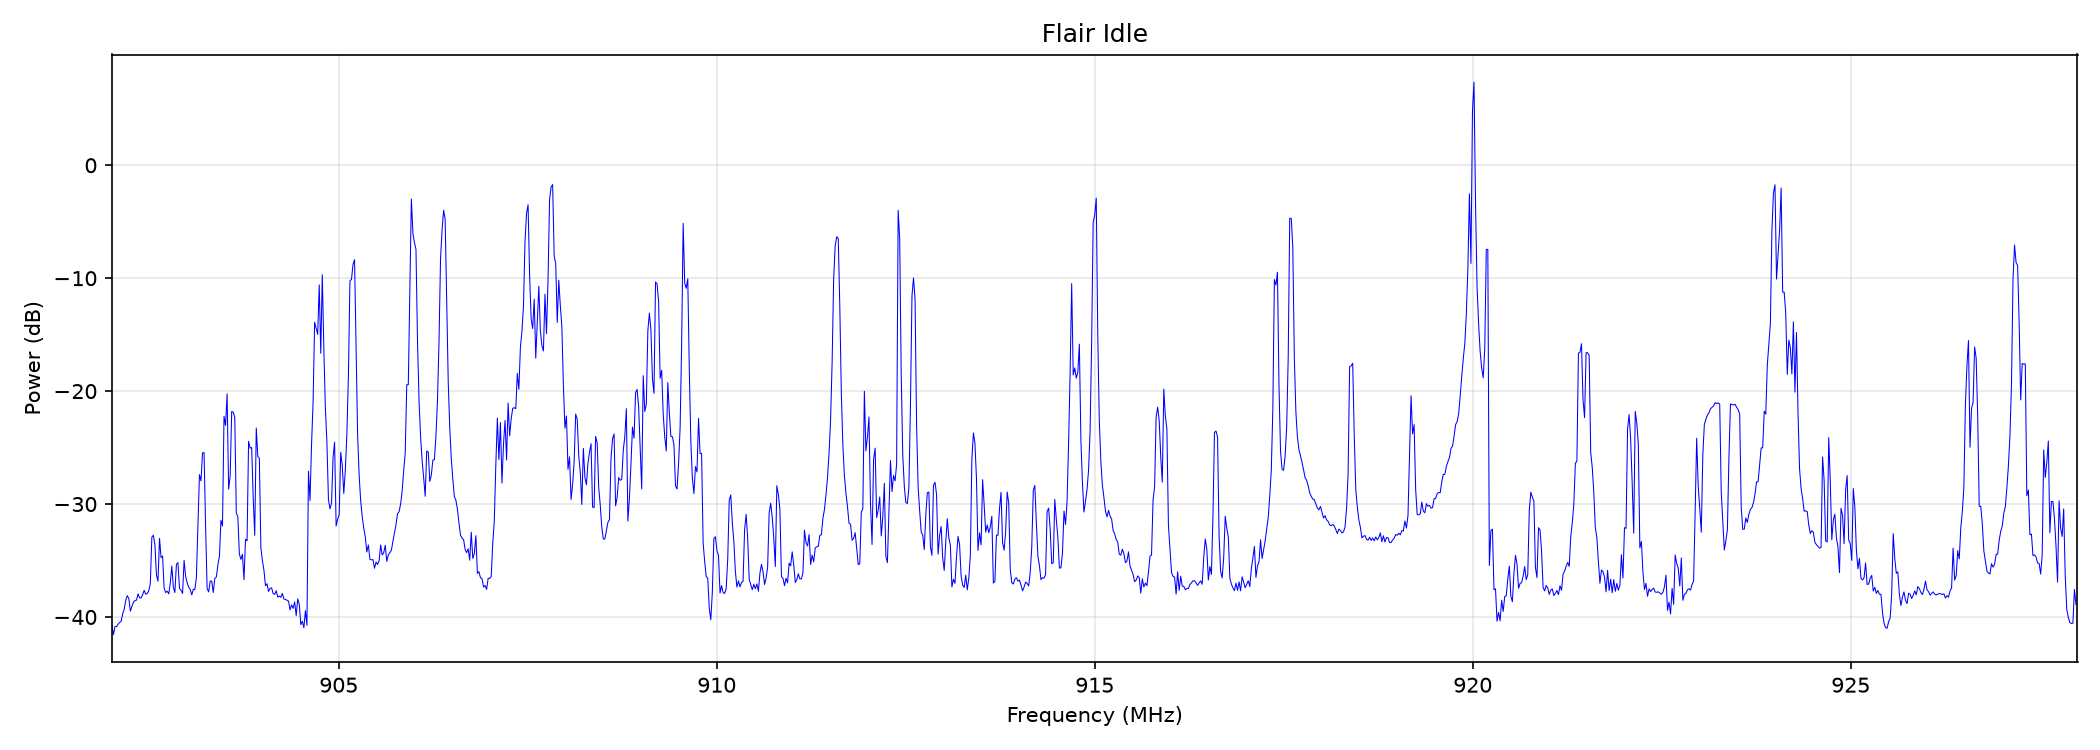

The file beside this chart, header and first rows:
2026-09-10, 21:18:54, 902000000, 904600000, 20312.50, 64, -42.58, -44.29, -42.60, -42.45, -41.03, -42.57, -42.72, -40.68, -41.38, -41.39, -40.71, -40.41, -41.58, -40.24, -39.64, -40.11, -40.79, -39.19
2026-09-10, 21:18:54, 904600000, 907200000, 20312, 64, -42.37, -41.56, -42.61, -42.62, -43.32, -43.00, -42.12, -42.23, -41.45, -40.47, -40.33, -40.43, -39.63, -40.18, -40.42, -39.31, -39.71, -40.64
2026-09-10, 21:18:54, 907200000, 909800000, 20312, 64, -42.04, -42.21, -42.02, -42.22, -41.91, -42.36, -41.72, -40.16, -40.62, -40.83, -39.45, -39.93, -39.18, -39.46, -38.51, -39.10, -38.12, -39.47
2026-09-10, 21:18:54, 909800000, 912400000, 20312, 64, -42.47, -42.21, -43.12, -42.97, -41.76, -41.38, -41.99, -40.24, -40.75, -40.17, -40.41, -41.13, -39.99, -39.47, -39.13, -38.15, -39.00, -38.70
2026-09-10, 21:18:54, 912400000, 915000000, 20312, 64, -41.72, -42.84, -42.84, -41.17, -41.51, -41.40, -41.27, -40.65, -41.05, -40.25, -40.59, -40.17, -40.00, -39.26, -39.25, -40.13, -39.10, -38.55
2026-09-10, 21:18:54, 915000000, 917600000, 20312, 64, -25.41, -25.29, -36.63, -40.68, -40.91, -41.85, -41.58, -41.42, -41.04, -41.19, -41.10, -41.24, -39.80, -39.62, -38.73, -39.39, -40.23, -39.26
2026-09-10, 21:18:54, 917600000, 920200000, 20312, 64, -43.37, -41.51, -42.49, -42.26, -41.87, -41.78, -40.70, -41.76, -40.51, -41.16, -39.95, -41.02, -39.77, -40.00, -39.57, -39.56, -39.71, -38.64
2026-09-10, 21:18:54, 920200000, 922800000, 20312, 64, -42.86, -43.27, -42.21, -43.05, -41.69, -42.24, -42.48, -40.88, -41.26, -40.86, -40.31, -41.08, -39.83, -39.84, -39.08, -39.33, -39.73, -39.56
2026-09-10, 21:18:54, 922800000, 925400000, 20312, 64, -42.14, -43.22, -43.15, -42.98, -41.87, -41.88, -42.21, -42.14, -42.29, -41.88, -40.09, -40.64, -41.11, -40.84, -40.98, -38.95, -39.47, -38.28
2026-09-10, 21:18:54, 925400000, 928000000, 20312, 64, -41.64, -43.35, -42.78, -42.78, -41.28, -41.70, -41.82, -41.43, -40.94, -41.44, -40.77, -39.54, -40.87, -40.29, -39.01, -40.12, -40.16, -39.61
2026-09-10, 21:18:55, 902000000, 904600000, 20312, 64, -42.21, -42.42, -42.75, -40.85, -41.57, -42.48, -42.37, -41.44, -41.66, -41.05, -40.83, -39.35, -41.01, -40.20, -40.69, -39.34, -40.63, -39.21
2026-09-10, 21:18:55, 904600000, 907200000, 20312, 64, -41.64, -42.44, -43.83, -43.77, -42.31, -40.91, -41.70, -41.88, -41.60, -41.51, -39.98, -40.29, -41.12, -39.23, -38.68, -38.98, -39.33, -40.48
2026-09-10, 21:18:55, 907200000, 909800000, 20312, 64, -41.22, -42.95, -41.48, -41.78, -42.66, -42.09, -41.31, -40.46, -40.34, -39.77, -39.94, -40.18, -39.92, -39.92, -38.89, -38.90, -38.82, -39.45
2026-09-10, 21:18:55, 909800000, 912400000, 20312, 64, -41.65, -41.78, -41.06, -41.96, -41.54, -40.75, -41.21, -40.91, -40.29, -39.29, -41.12, -39.37, -38.62, -39.47, -38.30, -38.70, -39.05, -38.74
2026-09-10, 21:18:55, 912400000, 915000000, 20312, 64, -43.12, -42.35, -41.75, -42.84, -42.34, -41.13, -41.90, -41.49, -41.20, -40.40, -41.09, -39.25, -41.18, -39.69, -39.60, -39.65, -39.87, -38.63
2026-09-10, 21:18:55, 915000000, 917600000, 20312, 64, -41.04, -43.01, -42.40, -41.56, -41.40, -42.59, -41.22, -40.84, -40.70, -41.40, -40.14, -41.04, -39.17, -40.55, -38.35, -40.15, -39.50, -39.44
2026-09-10, 21:18:55, 917600000, 920200000, 20312, 64, -42.72, -42.14, -42.48, -41.99, -42.59, -41.56, -41.65, -41.51, -40.41, -41.61, -40.06, -41.56, -40.52, -40.22, -40.94, -40.30, -38.91, -39.55
2026-09-10, 21:18:55, 920200000, 922800000, 20312, 64, -42.59, -42.06, -42.51, -42.32, -41.52, -41.37, -40.75, -40.92, -41.84, -39.89, -40.82, -39.90, -40.39, -39.40, -39.62, -38.37, -39.58, -39.92
2026-09-10, 21:18:55, 922800000, 925400000, 20312, 64, -43.68, -43.00, -42.46, -41.76, -41.75, -42.19, -41.79, -41.30, -40.95, -41.50, -40.66, -40.65, -40.26, -38.97, -41.01, -39.66, -40.41, -39.44
2026-09-10, 21:18:55, 925400000, 928000000, 20312, 64, -42.95, -42.73, -42.31, -42.50, -41.96, -41.12, -41.83, -42.34, -41.29, -42.30, -41.20, -41.55, -40.87, -40.76, -39.93, -39.62, -40.96, -40.00
2026-09-10, 21:18:56, 902000000, 904600000, 20312, 128, -42.23, -42.58, -41.78, -41.26, -40.68, -42.38, -41.69, -41.35, -41.60, -40.90, -40.22, -39.93, -40.78, -40.39, -40.07, -39.85, -39.34, -39.07
2026-09-10, 21:18:56, 904600000, 907200000, 20312, 128, -41.81, -42.91, -41.51, -42.41, -42.02, -41.88, -41.62, -41.83, -40.85, -41.01, -40.11, -40.42, -39.83, -40.08, -39.64, -39.78, -39.03, -39.07
2026-09-10, 21:18:56, 907200000, 909800000, 20312, 128, -41.79, -42.04, -42.22, -42.03, -42.01, -41.39, -40.30, -41.04, -40.38, -40.90, -39.67, -40.08, -39.68, -39.99, -38.53, -39.54, -38.46, -38.83
2026-09-10, 21:18:56, 909800000, 912400000, 20312, 128, -42.70, -41.61, -41.83, -41.88, -41.85, -41.68, -41.22, -40.85, -40.46, -40.19, -40.09, -39.78, -40.78, -39.30, -39.19, -38.41, -39.78, -38.71
2026-09-10, 21:18:56, 912400000, 915000000, 20312, 128, -41.77, -42.12, -42.97, -42.11, -41.59, -41.15, -41.00, -40.90, -41.40, -41.16, -40.55, -39.25, -40.82, -39.60, -39.44, -39.52, -39.89, -38.39
2026-09-10, 21:18:56, 915000000, 917600000, 20312, 128, -42.93, -43.02, -41.88, -42.24, -41.46, -41.16, -41.94, -41.75, -41.13, -41.01, -39.87, -40.48, -39.64, -39.65, -38.79, -39.45, -39.44, -39.07
2026-09-10, 21:18:56, 917600000, 920200000, 20312, 128, -41.84, -42.08, -42.15, -41.31, -42.06, -41.65, -40.91, -40.82, -39.98, -40.53, -39.70, -40.02, -40.13, -40.12, -39.78, -39.94, -39.56, -39.73
2026-09-10, 21:18:56, 920200000, 922800000, 20312, 128, -42.10, -42.47, -42.34, -41.66, -42.05, -41.44, -41.57, -41.73, -40.97, -39.95, -41.33, -39.62, -39.89, -39.14, -39.36, -39.59, -39.44, -38.59
2026-09-10, 21:18:56, 922800000, 925400000, 20312, 128, -42.48, -42.54, -42.30, -41.56, -42.75, -42.49, -42.60, -41.19, -41.15, -40.80, -40.86, -40.50, -40.16, -39.50, -39.88, -39.66, -39.90, -38.60
2026-09-10, 21:18:56, 925400000, 928000000, 20312, 128, -42.72, -42.77, -41.99, -42.22, -42.52, -42.70, -41.72, -41.94, -41.76, -41.08, -41.10, -40.73, -40.00, -40.39, -39.67, -38.87, -40.14, -39.05
2026-09-10, 21:18:57, 902000000, 904600000, 20312, 128, -42.35, -42.07, -42.30, -42.24, -41.32, -41.21, -41.77, -41.53, -41.55, -41.09, -41.60, -40.19, -40.32, -40.11, -39.85, -39.56, -39.91, -38.93
2026-09-10, 21:18:57, 904600000, 907200000, 20312, 128, -41.31, -42.35, -42.48, -41.96, -42.29, -42.47, -41.82, -40.93, -41.59, -40.87, -39.85, -39.88, -40.04, -40.62, -39.54, -39.10, -39.64, -39.28
2026-09-10, 21:18:57, 907200000, 909800000, 20312, 128, -41.39, -42.61, -41.94, -42.04, -41.54, -41.86, -41.24, -40.72, -40.96, -40.43, -40.27, -40.33, -39.90, -39.43, -39.28, -39.50, -38.32, -38.82
2026-09-10, 21:18:57, 909800000, 912400000, 20312, 128, -42.44, -41.91, -42.86, -42.05, -41.42, -42.08, -41.43, -40.39, -41.00, -40.10, -41.20, -40.61, -40.33, -39.94, -40.22, -38.52, -39.15, -39.16
2026-09-10, 21:18:57, 912400000, 915000000, 20312, 128, -42.03, -42.64, -42.40, -41.74, -41.22, -42.26, -41.31, -41.35, -40.27, -40.58, -40.03, -39.28, -40.33, -39.43, -40.15, -39.66, -39.32, -38.18
2026-09-10, 21:18:57, 915000000, 917600000, 20312, 128, -42.31, -42.93, -41.75, -42.45, -40.98, -42.54, -41.02, -42.03, -41.01, -40.41, -40.44, -40.10, -39.48, -40.19, -39.07, -39.02, -39.79, -38.73
2026-09-10, 21:18:57, 917600000, 920200000, 20312, 128, -42.58, -42.43, -42.42, -42.09, -42.20, -42.06, -40.87, -40.27, -41.35, -40.77, -40.64, -40.41, -40.42, -39.93, -39.66, -39.29, -39.63, -39.58
2026-09-10, 21:18:57, 920200000, 922800000, 20312, 128, -42.86, -42.50, -42.27, -42.58, -43.07, -41.38, -41.88, -40.86, -41.81, -40.51, -41.29, -40.04, -40.40, -39.34, -40.05, -39.31, -40.09, -39.39
2026-09-10, 21:18:57, 922800000, 925400000, 20312, 128, -42.29, -42.60, -41.78, -41.65, -41.89, -42.62, -41.64, -41.53, -41.08, -41.48, -40.31, -40.08, -40.95, -39.75, -40.81, -40.37, -39.16, -39.19
2026-09-10, 21:18:57, 925400000, 928000000, 20312, 128, -41.94, -42.77, -42.45, -42.23, -41.96, -41.58, -42.66, -41.28, -41.42, -41.44, -41.23, -40.71, -40.96, -39.69, -39.97, -39.90, -39.76, -39.12
2026-09-10, 21:18:58, 902000000, 904600000, 20312, 64, -42.70, -42.21, -42.20, -42.36, -42.21, -41.08, -41.29, -41.73, -41.09, -41.64, -40.72, -40.19, -40.97, -40.41, -39.69, -40.11, -40.02, -38.17
2026-09-10, 21:18:58, 904600000, 907200000, 20312, 64, -43.04, -42.02, -41.80, -42.63, -42.54, -41.63, -42.17, -42.07, -41.71, -39.86, -39.87, -40.28, -39.66, -39.76, -40.86, -40.28, -39.78, -39.36
2026-09-10, 21:18:58, 907200000, 909800000, 20312, 64, -42.39, -41.99, -41.70, -42.03, -41.85, -41.34, -40.73, -41.77, -41.02, -40.87, -39.82, -41.40, -39.44, -38.69, -39.51, -38.83, -38.96, -39.53
2026-09-10, 21:18:58, 909800000, 912400000, 20312, 64, -42.28, -41.51, -42.74, -41.74, -41.70, -41.73, -41.83, -41.96, -40.87, -38.99, -40.35, -40.32, -40.06, -39.87, -39.83, -39.27, -39.17, -38.71
2026-09-10, 21:18:58, 912400000, 915000000, 20312, 64, -42.20, -42.27, -42.53, -42.00, -42.06, -41.78, -41.81, -41.77, -41.30, -40.83, -40.55, -39.97, -40.51, -39.37, -38.93, -39.85, -39.51, -38.18
2026-09-10, 21:18:58, 915000000, 917600000, 20312, 64, -42.55, -42.47, -42.67, -42.70, -41.38, -42.87, -40.55, -41.52, -41.13, -40.46, -40.94, -41.49, -39.11, -40.32, -40.13, -40.38, -39.49, -39.20
2026-09-10, 21:18:58, 917600000, 920200000, 20312, 64, -41.71, -42.37, -42.49, -42.26, -41.13, -42.50, -41.25, -41.11, -40.53, -40.62, -40.35, -39.73, -38.44, -39.77, -39.95, -39.13, -39.02, -38.53
2026-09-10, 21:18:58, 920200000, 922800000, 20312, 64, -41.81, -42.02, -42.16, -41.73, -42.34, -42.49, -41.75, -40.33, -40.84, -40.19, -40.45, -39.00, -41.18, -39.03, -39.83, -39.33, -39.09, -38.72
2026-09-10, 21:18:58, 922800000, 925400000, 20312, 64, -42.55, -41.87, -42.69, -41.91, -42.11, -42.45, -41.04, -41.05, -40.59, -42.23, -40.38, -39.39, -40.65, -39.28, -39.87, -39.49, -39.75, -39.40
2026-09-10, 21:18:58, 925400000, 928000000, 20312, 64, -42.82, -42.41, -42.22, -42.17, -42.70, -41.73, -43.09, -42.55, -42.03, -40.64, -41.73, -40.23, -40.60, -40.11, -39.85, -40.01, -39.95, -39.08
2026-09-10, 21:18:59, 902000000, 904600000, 20312, 128, -42.65, -41.95, -42.56, -41.81, -41.99, -42.33, -41.96, -40.99, -41.30, -40.67, -40.84, -40.04, -40.48, -39.86, -39.93, -39.97, -39.87, -38.65
2026-09-10, 21:18:59, 904600000, 907200000, 20312, 128, -42.08, -42.58, -41.99, -41.66, -41.71, -41.44, -41.47, -41.53, -41.08, -41.26, -40.97, -39.96, -39.69, -40.60, -39.46, -39.46, -39.29, -38.94
2026-09-10, 21:18:59, 907200000, 909800000, 20312, 128, -41.51, -42.80, -41.74, -41.90, -42.51, -42.88, -41.47, -40.73, -40.87, -41.20, -39.77, -40.05, -39.86, -38.62, -39.52, -39.74, -39.30, -38.78
2026-09-10, 21:18:59, 909800000, 912400000, 20312, 128, -42.19, -42.24, -42.47, -41.58, -42.05, -41.80, -41.53, -40.85, -40.13, -40.44, -40.47, -40.57, -39.88, -39.53, -39.69, -39.17, -39.75, -38.87
2026-09-10, 21:18:59, 912400000, 915000000, 20312, 128, -42.60, -42.08, -41.94, -41.92, -41.99, -41.27, -41.82, -41.39, -41.08, -41.10, -40.26, -39.75, -40.32, -39.68, -40.14, -39.72, -39.28, -38.41
2026-09-10, 21:18:59, 915000000, 917600000, 20312, 128, -43.52, -42.66, -41.28, -41.94, -40.69, -41.51, -41.18, -41.31, -42.02, -41.38, -40.68, -40.51, -39.26, -39.70, -39.25, -40.07, -40.33, -39.31
2026-09-10, 21:18:59, 917600000, 920200000, 20312, 128, -42.97, -42.32, -42.70, -42.13, -41.91, -41.84, -41.71, -41.06, -40.70, -40.69, -40.88, -40.36, -39.85, -40.04, -39.85, -40.04, -38.92, -39.34
2026-09-10, 21:18:59, 920200000, 922800000, 20312, 128, -41.94, -42.74, -42.65, -42.16, -41.96, -41.88, -41.86, -40.39, -41.34, -39.74, -41.06, -39.94, -40.12, -38.82, -40.54, -39.17, -39.73, -39.01
2026-09-10, 21:18:59, 922800000, 925400000, 20312, 128, -42.22, -42.90, -42.81, -42.39, -41.71, -42.09, -42.27, -40.93, -41.24, -41.14, -40.38, -41.12, -41.00, -40.46, -39.78, -40.03, -39.92, -39.62
2026-09-10, 21:18:59, 925400000, 928000000, 20312, 128, -42.38, -42.86, -42.93, -42.12, -42.16, -42.91, -41.57, -41.41, -41.11, -40.39, -40.39, -40.49, -41.07, -40.23, -40.60, -40.65, -39.73, -39.54
2026-09-10, 21:19:00, 902000000, 904600000, 20312, 64, -42.03, -42.92, -41.33, -42.15, -42.90, -42.42, -41.59, -42.78, -41.30, -41.29, -40.71, -39.15, -41.16, -40.27, -40.54, -39.25, -40.12, -39.99
... 2,939 more rows
